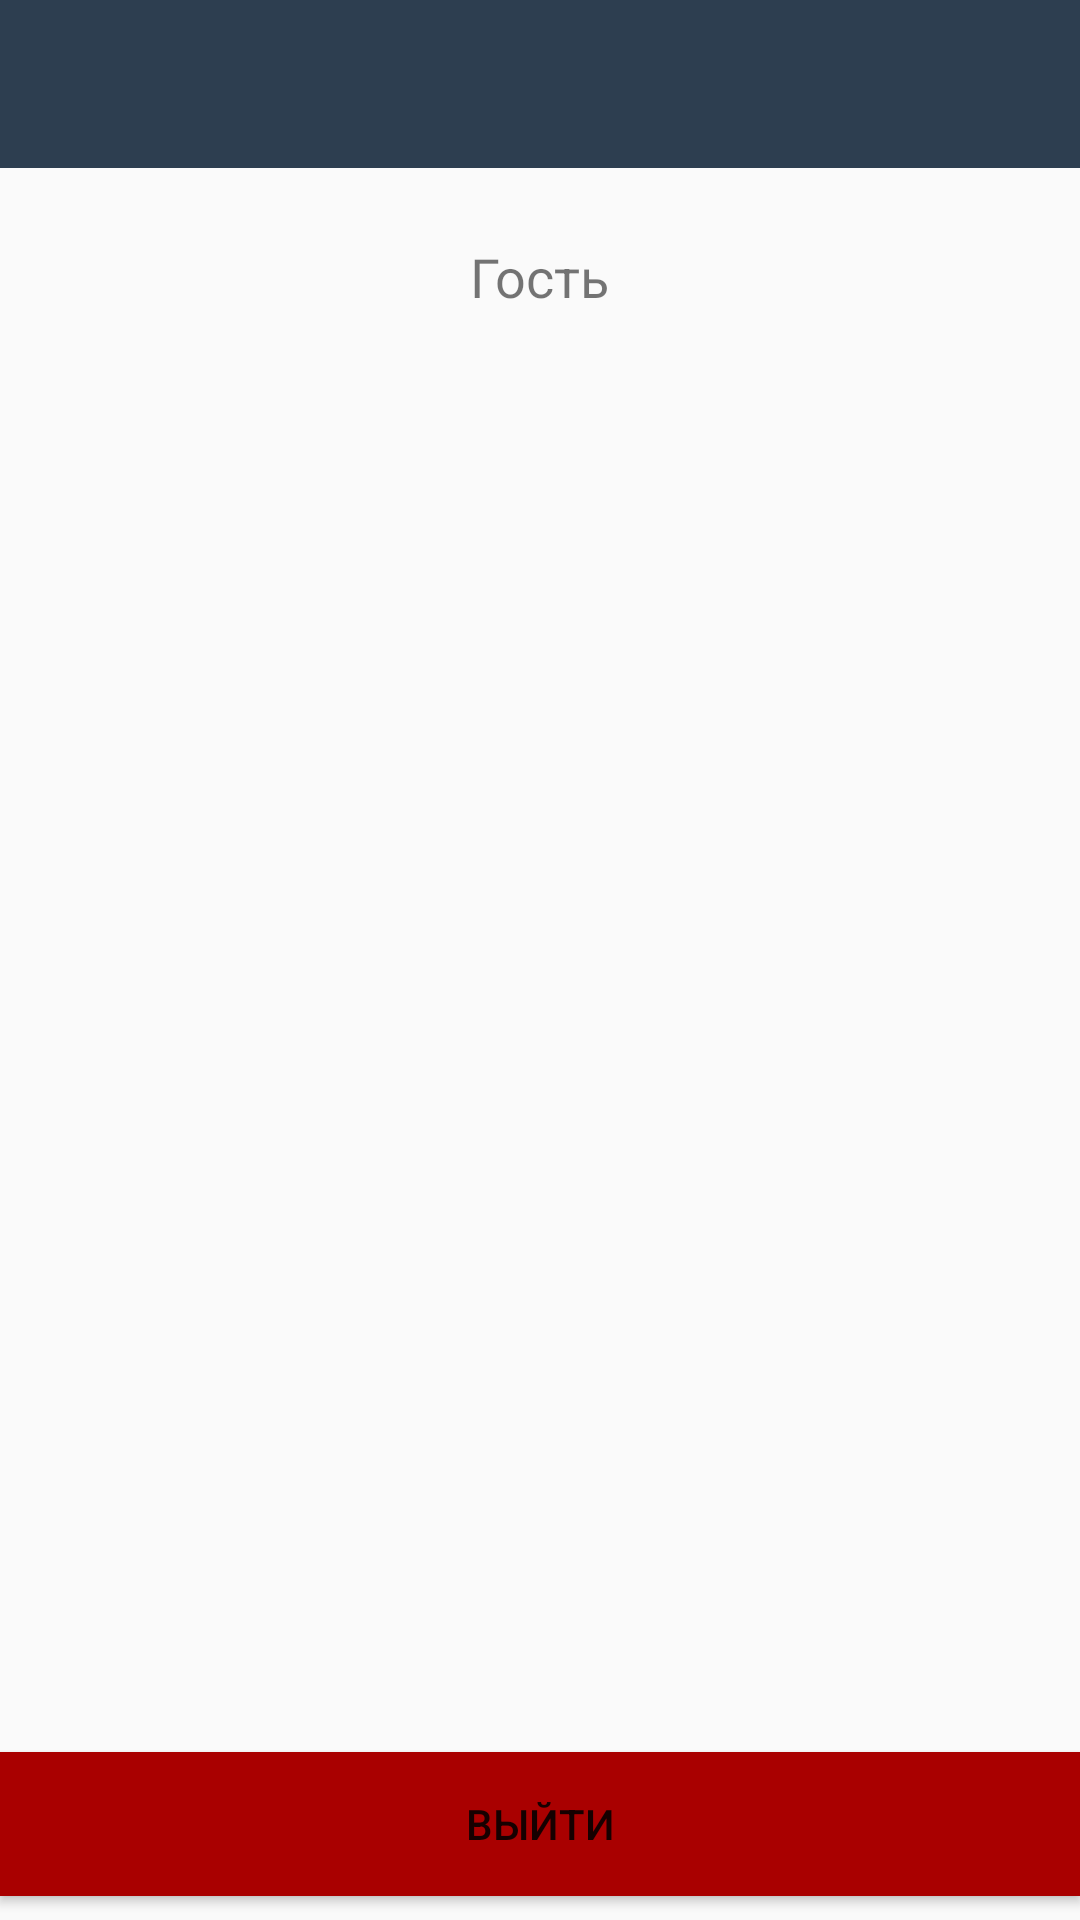

Reconstruct the res/layout file that produces this screen, plus the resources it refers to.
<!-- AndroidManifest.xml: application theme AppTheme -->
<!-- res/layout/controller_account.xml -->
<?xml version="1.0" encoding="utf-8"?>
<RelativeLayout xmlns:android="http://schemas.android.com/apk/res/android"
    xmlns:app="http://schemas.android.com/apk/res-auto"
    android:layout_width="match_parent"
    android:layout_height="match_parent"
    android:orientation="vertical">

    <android.support.v7.widget.Toolbar
        android:id="@+id/account_toolbar"
        style="@style/ToolbarStyle"
        android:layout_width="match_parent"
        android:layout_height="wrap_content"
        app:contentInsetEnd="0dp"
        app:contentInsetLeft="0dp"
        app:contentInsetRight="0dp"
        app:contentInsetStart="0dp">

        <RelativeLayout
            android:layout_width="match_parent"
            android:layout_height="match_parent">

            <TextView
                android:id="@+id/account_toolbar_title"
                android:layout_width="wrap_content"
                android:layout_height="wrap_content"
                android:layout_centerHorizontal="true"
                android:layout_centerVertical="true"
                android:fontFamily="sans-serif-medium"
                android:textColor="@color/white"
                android:textSize="20sp" />
        </RelativeLayout>
    </android.support.v7.widget.Toolbar>


    <RelativeLayout
        android:layout_width="match_parent"
        android:layout_height="match_parent"
        android:layout_below="@id/account_toolbar">

        <TextView
            android:id="@+id/account_user_name"
            android:layout_width="wrap_content"
            android:layout_height="wrap_content"
            android:layout_centerHorizontal="true"
            android:layout_marginTop="24dp"
            android:text="Гость"
            android:textSize="18sp" />

        <TextView
            android:id="@+id/account_user_type"
            android:layout_width="wrap_content"
            android:layout_height="wrap_content"
            android:layout_below="@+id/account_user_name"
            android:layout_centerHorizontal="true"
            android:layout_marginTop="16dp"
            android:textSize="18sp" />

        <TextView
            android:id="@+id/account_user_group"
            android:layout_width="wrap_content"
            android:layout_height="wrap_content"
            android:layout_below="@id/account_user_type"
            android:layout_centerHorizontal="true"
            android:layout_marginTop="16dp"
            android:textSize="18sp" />


        <Button
            android:layout_marginBottom="8dp"
            android:id="@+id/account_out"
            android:layout_width="match_parent"
            android:layout_height="wrap_content"
            android:layout_alignParentBottom="true"
            android:layout_centerHorizontal="true"
            android:background="@color/red"
            android:gravity="center"
            android:text="Выйти" />

        <Button
            android:id="@+id/account_create_event"
            android:layout_width="wrap_content"
            android:layout_height="wrap_content"
            android:layout_centerHorizontal="true"
            android:layout_centerInParent="true"
            android:text="Создать событие"
            android:visibility="gone" />
    </RelativeLayout>


</RelativeLayout>
<!-- resources referenced by this layout -->
<resources>
  <color name="red">#a90000</color>
  <color name="white">#ffffff</color>
  <style name="ToolbarStyle" parent="Widget.AppCompat.Toolbar">
          <item name="titleMarginStart">0dp</item>
          <item name="android:layout_width">match_parent</item>
          <item name="android:layout_height">?attr/actionBarSize</item>
          <item name="android:background">?attr/colorPrimary</item>
          <item name="popupTheme">@style/PopupOverlay</item>
      </style>
  <style name="AppTheme" parent="Theme.AppCompat.Light.NoActionBar">
          <item name="colorPrimary">@color/colorPrimary</item>
          <item name="colorPrimaryDark">@color/colorPrimaryDark</item>
          <item name="colorAccent">@color/colorAccent</item>
      </style>
  <style name="PopupOverlay" parent="ThemeOverlay.AppCompat.Light" />
  <color name="colorPrimary">#2d3e50</color>
  <color name="colorPrimaryDark">#2d3e50</color>
  <color name="colorAccent">#FF4081</color>
</resources>
